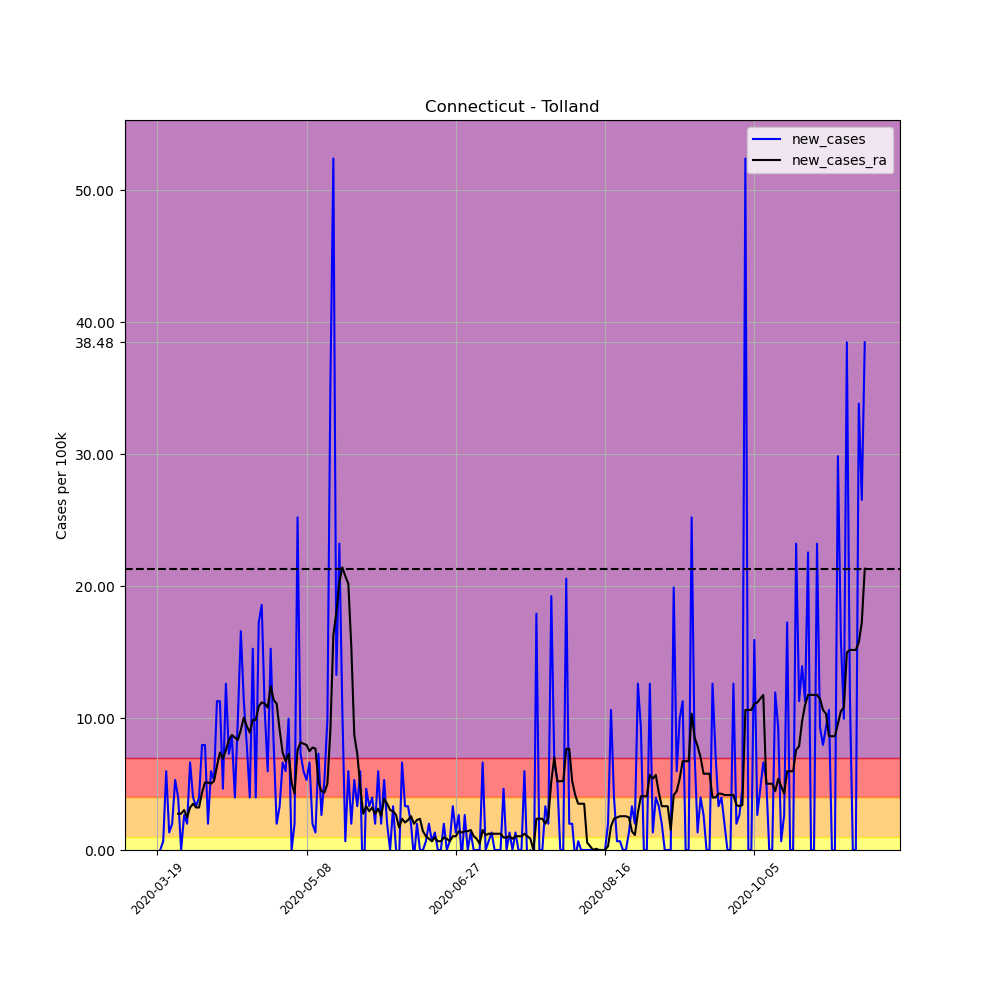

Data behind this chart, as committed beside it:
, date, county, state, fips, cases, deaths, COUNTY, STNAME, CTYNAME, POPESTIMATE2019, per_100k, per_100k_ra, new_cases, new_cases_ra
159742, 2020-03-19, Tolland, Connecticut, 9013, 4, 0, 13, Connecticut, Tolland, 150721, 2.654, , , 
159743, 2020-03-20, Tolland, Connecticut, 9013, 4, 0, 13, Connecticut, Tolland, 150721, 2.654, , 0.0, 
159744, 2020-03-21, Tolland, Connecticut, 9013, 5, 1, 13, Connecticut, Tolland, 150721, 3.317, , 0.6635, 
159745, 2020-03-22, Tolland, Connecticut, 9013, 14, 2, 13, Connecticut, Tolland, 150721, 9.289, , 5.971, 
159746, 2020-03-23, Tolland, Connecticut, 9013, 16, 2, 13, Connecticut, Tolland, 150721, 10.62, , 1.327, 
159747, 2020-03-24, Tolland, Connecticut, 9013, 19, 3, 13, Connecticut, Tolland, 150721, 12.61, , 1.99, 
159748, 2020-03-25, Tolland, Connecticut, 9013, 27, 3, 13, Connecticut, Tolland, 150721, 17.91, 8.436, 5.308, 
159749, 2020-03-26, Tolland, Connecticut, 9013, 33, 3, 13, Connecticut, Tolland, 150721, 21.89, 11.18, 3.981, 2.749
159750, 2020-03-27, Tolland, Connecticut, 9013, 33, 3, 13, Connecticut, Tolland, 150721, 21.89, 13.93, 0.0, 2.749
159751, 2020-03-28, Tolland, Connecticut, 9013, 37, 4, 13, Connecticut, Tolland, 150721, 24.55, 16.97, 2.654, 3.033
159752, 2020-03-29, Tolland, Connecticut, 9013, 40, 4, 13, Connecticut, Tolland, 150721, 26.54, 19.43, 1.99, 2.464
159753, 2020-03-30, Tolland, Connecticut, 9013, 50, 4, 13, Connecticut, Tolland, 150721, 33.17, 22.65, 6.635, 3.223
159754, 2020-03-31, Tolland, Connecticut, 9013, 56, 7, 13, Connecticut, Tolland, 150721, 37.15, 26.16, 3.981, 3.507
159755, 2020-04-01, Tolland, Connecticut, 9013, 61, 7, 13, Connecticut, Tolland, 150721, 40.47, 29.38, 3.317, 3.223
159756, 2020-04-02, Tolland, Connecticut, 9013, 67, 10, 13, Connecticut, Tolland, 150721, 44.45, 32.61, 3.981, 3.223
159757, 2020-04-03, Tolland, Connecticut, 9013, 79, 10, 13, Connecticut, Tolland, 150721, 52.41, 36.97, 7.962, 4.36
159758, 2020-04-04, Tolland, Connecticut, 9013, 91, 10, 13, Connecticut, Tolland, 150721, 60.38, 42.08, 7.962, 5.118
159759, 2020-04-05, Tolland, Connecticut, 9013, 94, 11, 13, Connecticut, Tolland, 150721, 62.37, 47.2, 1.99, 5.118
159760, 2020-04-06, Tolland, Connecticut, 9013, 103, 13, 13, Connecticut, Tolland, 150721, 68.34, 52.23, 5.971, 5.023
159761, 2020-04-07, Tolland, Connecticut, 9013, 111, 13, 13, Connecticut, Tolland, 150721, 73.65, 57.44, 5.308, 5.213
159762, 2020-04-08, Tolland, Connecticut, 9013, 128, 13, 13, Connecticut, Tolland, 150721, 84.93, 63.79, 11.28, 6.35
159763, 2020-04-09, Tolland, Connecticut, 9013, 145, 13, 13, Connecticut, Tolland, 150721, 96.2, 71.18, 11.28, 7.393
159764, 2020-04-10, Tolland, Connecticut, 9013, 152, 14, 13, Connecticut, Tolland, 150721, 100.8, 78.1, 4.644, 6.919
159765, 2020-04-11, Tolland, Connecticut, 9013, 171, 15, 13, Connecticut, Tolland, 150721, 113.5, 85.68, 12.61, 7.583
159766, 2020-04-12, Tolland, Connecticut, 9013, 182, 17, 13, Connecticut, Tolland, 150721, 120.8, 94.02, 7.298, 8.341
159767, 2020-04-13, Tolland, Connecticut, 9013, 195, 17, 13, Connecticut, Tolland, 150721, 129.4, 102.7, 8.625, 8.72
159768, 2020-04-14, Tolland, Connecticut, 9013, 201, 18, 13, Connecticut, Tolland, 150721, 133.4, 111.3, 3.981, 8.53
159769, 2020-04-15, Tolland, Connecticut, 9013, 216, 22, 13, Connecticut, Tolland, 150721, 143.3, 119.6, 9.952, 8.341
159770, 2020-04-16, Tolland, Connecticut, 9013, 241, 22, 13, Connecticut, Tolland, 150721, 159.9, 128.7, 16.59, 9.099
159771, 2020-04-17, Tolland, Connecticut, 9013, 258, 24, 13, Connecticut, Tolland, 150721, 171.2, 138.8, 11.28, 10.05
159772, 2020-04-18, Tolland, Connecticut, 9013, 270, 24, 13, Connecticut, Tolland, 150721, 179.1, 148.1, 7.962, 9.383
159773, 2020-04-19, Tolland, Connecticut, 9013, 276, 24, 13, Connecticut, Tolland, 150721, 183.1, 157.1, 3.981, 8.91
159774, 2020-04-20, Tolland, Connecticut, 9013, 299, 27, 13, Connecticut, Tolland, 150721, 198.4, 166.9, 15.26, 9.857
159775, 2020-04-21, Tolland, Connecticut, 9013, 305, 30, 13, Connecticut, Tolland, 150721, 202.4, 176.8, 3.981, 9.857
159776, 2020-04-22, Tolland, Connecticut, 9013, 331, 32, 13, Connecticut, Tolland, 150721, 219.6, 187.7, 17.25, 10.9
159777, 2020-04-23, Tolland, Connecticut, 9013, 359, 33, 13, Connecticut, Tolland, 150721, 238.2, 198.9, 18.58, 11.18
159778, 2020-04-24, Tolland, Connecticut, 9013, 375, 34, 13, Connecticut, Tolland, 150721, 248.8, 209.9, 10.62, 11.09
159779, 2020-04-25, Tolland, Connecticut, 9013, 384, 35, 13, Connecticut, Tolland, 150721, 254.8, 220.7, 5.971, 10.81
159780, 2020-04-26, Tolland, Connecticut, 9013, 407, 35, 13, Connecticut, Tolland, 150721, 270, 233.2, 15.26, 12.42
159781, 2020-04-27, Tolland, Connecticut, 9013, 419, 35, 13, Connecticut, Tolland, 150721, 278, 244.5, 7.962, 11.37
159782, 2020-04-28, Tolland, Connecticut, 9013, 422, 35, 13, Connecticut, Tolland, 150721, 280, 255.6, 1.99, 11.09
159783, 2020-04-29, Tolland, Connecticut, 9013, 427, 36, 13, Connecticut, Tolland, 150721, 283.3, 264.7, 3.317, 9.099
159784, 2020-04-30, Tolland, Connecticut, 9013, 437, 36, 13, Connecticut, Tolland, 150721, 289.9, 272.1, 6.635, 7.393
159785, 2020-05-01, Tolland, Connecticut, 9013, 446, 38, 13, Connecticut, Tolland, 150721, 295.9, 278.9, 5.971, 6.73
159786, 2020-05-02, Tolland, Connecticut, 9013, 461, 39, 13, Connecticut, Tolland, 150721, 305.9, 286.1, 9.952, 7.298
159787, 2020-05-03, Tolland, Connecticut, 9013, 461, 39, 13, Connecticut, Tolland, 150721, 305.9, 291.3, 0.0, 5.118
159788, 2020-05-04, Tolland, Connecticut, 9013, 464, 40, 13, Connecticut, Tolland, 150721, 307.9, 295.5, 1.99, 4.265
159789, 2020-05-05, Tolland, Connecticut, 9013, 502, 43, 13, Connecticut, Tolland, 150721, 333.1, 303.1, 25.21, 7.583
159790, 2020-05-06, Tolland, Connecticut, 9013, 513, 44, 13, Connecticut, Tolland, 150721, 340.4, 311.3, 7.298, 8.151
159791, 2020-05-07, Tolland, Connecticut, 9013, 522, 46, 13, Connecticut, Tolland, 150721, 346.3, 319.3, 5.971, 8.057
159792, 2020-05-08, Tolland, Connecticut, 9013, 530, 46, 13, Connecticut, Tolland, 150721, 351.6, 327.3, 5.308, 7.962
159793, 2020-05-09, Tolland, Connecticut, 9013, 540, 46, 13, Connecticut, Tolland, 150721, 358.3, 334.8, 6.635, 7.488
159794, 2020-05-10, Tolland, Connecticut, 9013, 543, 47, 13, Connecticut, Tolland, 150721, 360.3, 342.5, 1.99, 7.772
159795, 2020-05-11, Tolland, Connecticut, 9013, 545, 47, 13, Connecticut, Tolland, 150721, 361.6, 350.2, 1.327, 7.677
159796, 2020-05-12, Tolland, Connecticut, 9013, 556, 47, 13, Connecticut, Tolland, 150721, 368.9, 355.3, 7.298, 5.118
159797, 2020-05-13, Tolland, Connecticut, 9013, 560, 49, 13, Connecticut, Tolland, 150721, 371.5, 359.8, 2.654, 4.455
159798, 2020-05-14, Tolland, Connecticut, 9013, 568, 51, 13, Connecticut, Tolland, 150721, 376.9, 364.2, 5.308, 4.36
159799, 2020-05-15, Tolland, Connecticut, 9013, 583, 51, 13, Connecticut, Tolland, 150721, 386.8, 369.2, 9.952, 5.023
159800, 2020-05-16, Tolland, Connecticut, 9013, 636, 51, 13, Connecticut, Tolland, 150721, 422, 378.3, 35.16, 9.099
159801, 2020-05-17, Tolland, Connecticut, 9013, 715, 54, 13, Connecticut, Tolland, 150721, 474.4, 394.6, 52.41, 16.3
... 178 more rows
